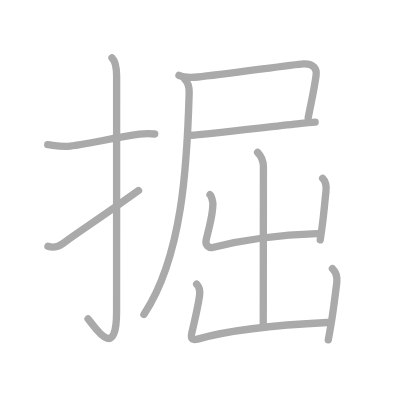
t = 0.00 s
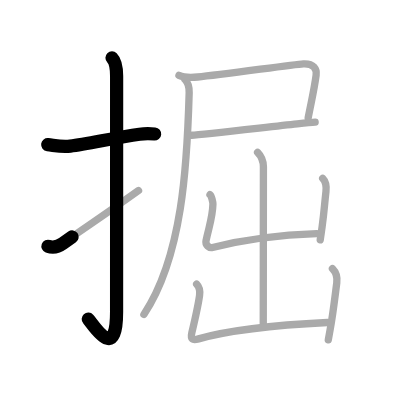
t = 2.25 s
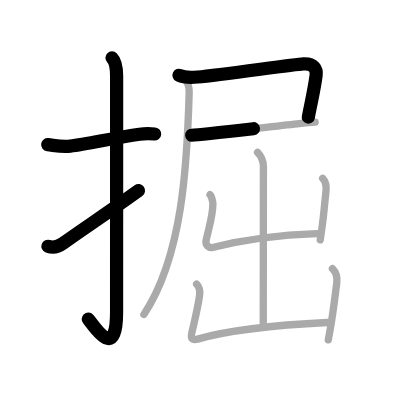
t = 4.50 s
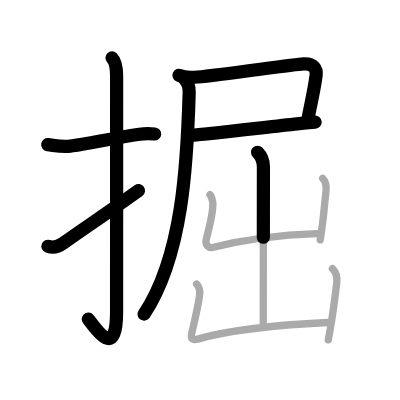
t = 6.50 s
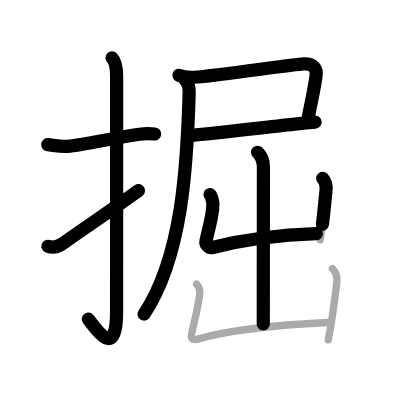
t = 8.75 s
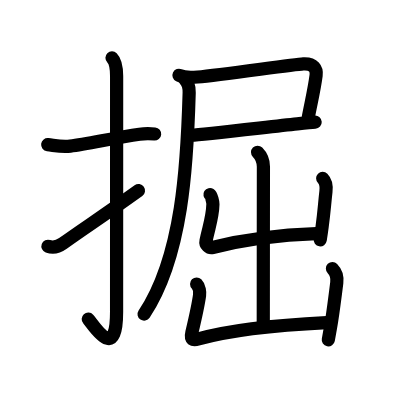
t = 11.00 s

The animated SVG that drew these frames (rendered in a browser with its animation timeline set to each time). Animation: 11 SMIL elements (animate=11); one cycle of 11.00 s.

<?xml version="1.0" standalone="no"?>
<!DOCTYPE svg PUBLIC "-//W3C//DTD SVG 1.1//EN"   "http://www.w3.org/Graphics/SVG/1.1/DTD/svg11.dtd">
<svg width="400px" height="400px"  version="1.1" xmlns="http://www.w3.org/2000/svg">
  <defs>
    <marker id="Triangle" viewBox="0 0 10 10" refX="0" refY="5" markerUnits="strokeWidth" markerWidth="3" style="stroke-opacity:0%;fill:#aaaaaa;" markerHeight="2" orient="auto">
      <path d="M 0 0 L 10 5 L 0 10 z" />
    </marker>
    
    <marker id="Arrow" viewBox="0 0 10 10" refX="5" refY="5" markerUnits="strokeWidth" markerWidth="1.8" style="stroke-opacity:0%;fill:#770000;" markerHeight="2" orient="auto">
      <path d="M 0 4 L 6 4 L 4 1 L 10 5 L 4 9 L 6 6 L 0 6 z" />
        <circle cx="5" cy="5" r="5" />
      </marker>
    
    <marker id="TriangleRed" viewBox="0 0 10 10" refX="0" refY="5" markerUnits="strokeWidth" markerWidth="3" style="stroke-opacity:0%;fill:#CC0000;" markerHeight="2" orient="auto">
      <path d="M 0 0 L 10 5 L 0 10 z" />
    </marker>
    
    <marker id="ArrowRed" viewBox="0 0 10 10" refX="5" refY="5" markerUnits="strokeWidth" markerWidth="1.8" style="stroke-opacity:0%;fill:#CC0000;" markerHeight="2" orient="auto">
      <path d="M 0 4 L 6 4 L 4 1 L 10 5 L 4 9 L 6 6 L 0 6 z" />
        <circle cx="5" cy="5" r="5" />
      </marker>
    
  </defs>
  
  <path style="fill:#ffffff; fill-opacity:100%; fill-rule:evenodd; stroke-width:0;" d="M 0 0 L 400px 0 L 400px 400px L 0 400px L 0 0" />

  <g transform="scale(3.6697247706422 3.6697247706422)">
<path style="fill:none; fill-opacity:0%; fill-rule:evenodd; stroke:#aaaaaa; stroke-opacity:100%; stroke-width: 1.5pt; stroke-linejoin:round; stroke-linecap:round;" d="M13 39.42c2.15 0.26 3.88 0.69 6.14 0.4c4.73-0.61 12.16-2.28 18.88-3.25c1.4-0.2 2.85-0.19 4.14-0.06"></path>
<path style="fill:none; fill-opacity:0%; fill-rule:evenodd; stroke:#aaaaaa; stroke-opacity:100%; stroke-width: 1.5pt; stroke-linejoin:round; stroke-linecap:round;" d="M30.52 15.75c0.99 0.99 1.26 2.62 1.26 5.02c0 15.23-0.01 52.71-0.01 64.15c0 14.25-6.32 3.53-7.77 2"></path>
<path style="fill:none; fill-opacity:0%; fill-rule:evenodd; stroke:#aaaaaa; stroke-opacity:100%; stroke-width: 1.5pt; stroke-linejoin:round; stroke-linecap:round;" d="M13.07 67.11c1.43 0.52 2.99 0.01 4.08-0.77c6.35-4.58 9.35-6.33 20.6-14.42"></path>
<path style="fill:none; fill-opacity:0%; fill-rule:evenodd; stroke:#aaaaaa; stroke-opacity:100%; stroke-width: 1.5pt; stroke-linejoin:round; stroke-linecap:round;" d="M48.77 20.53c1.21 0.57 3.81 0.58 5.09 0.46c6.93-0.64 26.02-3.44 28.8-3.59c2.84-0.16 3.71 1.43 3.48 3.12c-0.51 3.84-1.14 6.34-2.16 11.58"></path>
<path style="fill:none; fill-opacity:0%; fill-rule:evenodd; stroke:#aaaaaa; stroke-opacity:100%; stroke-width: 1.5pt; stroke-linejoin:round; stroke-linecap:round;" d="M52.24 36.85C54.98 36.7 72.25 34.7 81 33.76c2.34-0.25 4.11-0.42 4.88-0.46"></path>
<path style="fill:none; fill-opacity:0%; fill-rule:evenodd; stroke:#aaaaaa; stroke-opacity:100%; stroke-width: 1.5pt; stroke-linejoin:round; stroke-linecap:round;" d="M50.4 21.66c0.84 0.84 1.19 2.09 1.15 3.58C51 44.75 49.75 69.88 39.21 85.68"></path>
<path style="fill:none; fill-opacity:0%; fill-rule:evenodd; stroke:#aaaaaa; stroke-opacity:100%; stroke-width: 1.5pt; stroke-linejoin:round; stroke-linecap:round;" d="M70.19 41.5c0.96 0.96 1.59 2.5 1.59 3.96c0 5.73-0.04 33.83-0.04 42.79"></path>
<path style="fill:none; fill-opacity:0%; fill-rule:evenodd; stroke:#aaaaaa; stroke-opacity:100%; stroke-width: 1.5pt; stroke-linejoin:round; stroke-linecap:round;" d="M57.22 53.03c0.4 0.25 0.81 2.1 0.8 2.61c-0.08 3.59-1.02 5.86-1.88 9.96c-0.24 1.13 0.85 2.08 1.79 1.84c10.2-2.57 18.95-3.45 28.39-3.77"></path>
<path style="fill:none; fill-opacity:0%; fill-rule:evenodd; stroke:#aaaaaa; stroke-opacity:100%; stroke-width: 1.5pt; stroke-linejoin:round; stroke-linecap:round;" d="M87.93 48.6c0.8 0.8 1.07 2.03 0.89 3.61c-0.45 4.04-0.47 5.24-1.04 9.55c-0.13 0.99-0.3 2.17-0.52 3.59"></path>
<path style="fill:none; fill-opacity:0%; fill-rule:evenodd; stroke:#aaaaaa; stroke-opacity:100%; stroke-width: 1.5pt; stroke-linejoin:round; stroke-linecap:round;" d="M53.58 77.4c0.76 0.76 0.92 2.23 0.8 3.11c-0.31 2.23-1.02 5.58-2.1 10.12c-0.45 1.9 0.19 2.18 1.83 1.71c9.64-2.72 25.69-3.99 35.08-4.45"></path>
<path style="fill:none; fill-opacity:0%; fill-rule:evenodd; stroke:#aaaaaa; stroke-opacity:100%; stroke-width: 1.5pt; stroke-linejoin:round; stroke-linecap:round;" d="M90.59 73.18c0.92 0.93 1.42 1.96 1.18 3.86c-0.52 4.21-0.92 7.31-1.42 10.51c-0.25 1.57-0.55 3.22-0.89 5.07"></path>

<path style="fill:none; fill-opacity:0%; fill-rule:evenodd; stroke:#000000; stroke-opacity:100%; stroke-width: 2.7pt; stroke-linejoin:round; stroke-linecap:round;" d="M13 39.42c2.15 0.26 3.88 0.69 6.14 0.4c4.73-0.61 12.16-2.28 18.88-3.25c1.4-0.2 2.85-0.19 4.14-0.06" pathLength="100" stroke-dashoffset="100" stroke-dasharray="100 105"><animate id="dashAnim1" attributeName="stroke-dashoffset" from="100" to="0" dur="1s" calcMode="linear" fill="freeze"/></path>
<path style="fill:none; fill-opacity:0%; fill-rule:evenodd; stroke:#000000; stroke-opacity:100%; stroke-width: 2.7pt; stroke-linejoin:round; stroke-linecap:round;" d="M30.52 15.75c0.99 0.99 1.26 2.62 1.26 5.02c0 15.23-0.01 52.71-0.01 64.15c0 14.25-6.32 3.53-7.77 2" pathLength="100" stroke-dashoffset="100" stroke-dasharray="100 105"><animate id="dashAnim2" attributeName="stroke-dashoffset" from="100" to="0" dur="1s" calcMode="linear" begin="dashAnim1.end" fill="freeze"/></path>
<path style="fill:none; fill-opacity:0%; fill-rule:evenodd; stroke:#000000; stroke-opacity:100%; stroke-width: 2.7pt; stroke-linejoin:round; stroke-linecap:round;" d="M13.07 67.11c1.43 0.52 2.99 0.01 4.08-0.77c6.35-4.58 9.35-6.33 20.6-14.42" pathLength="100" stroke-dashoffset="100" stroke-dasharray="100 105"><animate id="dashAnim3" attributeName="stroke-dashoffset" from="100" to="0" dur="1s" calcMode="linear" begin="dashAnim2.end" fill="freeze"/></path>
<path style="fill:none; fill-opacity:0%; fill-rule:evenodd; stroke:#000000; stroke-opacity:100%; stroke-width: 2.7pt; stroke-linejoin:round; stroke-linecap:round;" d="M48.77 20.53c1.21 0.57 3.81 0.58 5.09 0.46c6.93-0.64 26.02-3.44 28.8-3.59c2.84-0.16 3.71 1.43 3.48 3.12c-0.51 3.84-1.14 6.34-2.16 11.58" pathLength="100" stroke-dashoffset="100" stroke-dasharray="100 105"><animate id="dashAnim4" attributeName="stroke-dashoffset" from="100" to="0" dur="1s" calcMode="linear" begin="dashAnim3.end" fill="freeze"/></path>
<path style="fill:none; fill-opacity:0%; fill-rule:evenodd; stroke:#000000; stroke-opacity:100%; stroke-width: 2.7pt; stroke-linejoin:round; stroke-linecap:round;" d="M52.24 36.85C54.98 36.7 72.25 34.7 81 33.76c2.34-0.25 4.11-0.42 4.88-0.46" pathLength="100" stroke-dashoffset="100" stroke-dasharray="100 105"><animate id="dashAnim5" attributeName="stroke-dashoffset" from="100" to="0" dur="1s" calcMode="linear" begin="dashAnim4.end" fill="freeze"/></path>
<path style="fill:none; fill-opacity:0%; fill-rule:evenodd; stroke:#000000; stroke-opacity:100%; stroke-width: 2.7pt; stroke-linejoin:round; stroke-linecap:round;" d="M50.4 21.66c0.84 0.84 1.19 2.09 1.15 3.58C51 44.75 49.75 69.88 39.21 85.68" pathLength="100" stroke-dashoffset="100" stroke-dasharray="100 105"><animate id="dashAnim6" attributeName="stroke-dashoffset" from="100" to="0" dur="1s" calcMode="linear" begin="dashAnim5.end" fill="freeze"/></path>
<path style="fill:none; fill-opacity:0%; fill-rule:evenodd; stroke:#000000; stroke-opacity:100%; stroke-width: 2.7pt; stroke-linejoin:round; stroke-linecap:round;" d="M70.19 41.5c0.96 0.96 1.59 2.5 1.59 3.96c0 5.73-0.04 33.83-0.04 42.79" pathLength="100" stroke-dashoffset="100" stroke-dasharray="100 105"><animate id="dashAnim7" attributeName="stroke-dashoffset" from="100" to="0" dur="1s" calcMode="linear" begin="dashAnim6.end" fill="freeze"/></path>
<path style="fill:none; fill-opacity:0%; fill-rule:evenodd; stroke:#000000; stroke-opacity:100%; stroke-width: 2.7pt; stroke-linejoin:round; stroke-linecap:round;" d="M57.22 53.03c0.4 0.25 0.81 2.1 0.8 2.61c-0.08 3.59-1.02 5.86-1.88 9.96c-0.24 1.13 0.85 2.08 1.79 1.84c10.2-2.57 18.95-3.45 28.39-3.77" pathLength="100" stroke-dashoffset="100" stroke-dasharray="100 105"><animate id="dashAnim8" attributeName="stroke-dashoffset" from="100" to="0" dur="1s" calcMode="linear" begin="dashAnim7.end" fill="freeze"/></path>
<path style="fill:none; fill-opacity:0%; fill-rule:evenodd; stroke:#000000; stroke-opacity:100%; stroke-width: 2.7pt; stroke-linejoin:round; stroke-linecap:round;" d="M87.93 48.6c0.8 0.8 1.07 2.03 0.89 3.61c-0.45 4.04-0.47 5.24-1.04 9.55c-0.13 0.99-0.3 2.17-0.52 3.59" pathLength="100" stroke-dashoffset="100" stroke-dasharray="100 105"><animate id="dashAnim9" attributeName="stroke-dashoffset" from="100" to="0" dur="1s" calcMode="linear" begin="dashAnim8.end" fill="freeze"/></path>
<path style="fill:none; fill-opacity:0%; fill-rule:evenodd; stroke:#000000; stroke-opacity:100%; stroke-width: 2.7pt; stroke-linejoin:round; stroke-linecap:round;" d="M53.58 77.4c0.76 0.76 0.92 2.23 0.8 3.11c-0.31 2.23-1.02 5.58-2.1 10.12c-0.45 1.9 0.19 2.18 1.83 1.71c9.64-2.72 25.69-3.99 35.08-4.45" pathLength="100" stroke-dashoffset="100" stroke-dasharray="100 105"><animate id="dashAnim10" attributeName="stroke-dashoffset" from="100" to="0" dur="1s" calcMode="linear" begin="dashAnim9.end" fill="freeze"/></path>
<path style="fill:none; fill-opacity:0%; fill-rule:evenodd; stroke:#000000; stroke-opacity:100%; stroke-width: 2.7pt; stroke-linejoin:round; stroke-linecap:round;" d="M90.59 73.18c0.92 0.93 1.42 1.96 1.18 3.86c-0.52 4.21-0.92 7.31-1.42 10.51c-0.25 1.57-0.55 3.22-0.89 5.07" pathLength="100" stroke-dashoffset="100" stroke-dasharray="100 105"><animate id="dashAnim11" attributeName="stroke-dashoffset" from="100" to="0" dur="1s" calcMode="linear" begin="dashAnim10.end" fill="freeze"/></path>

</g>

</svg>  
          
